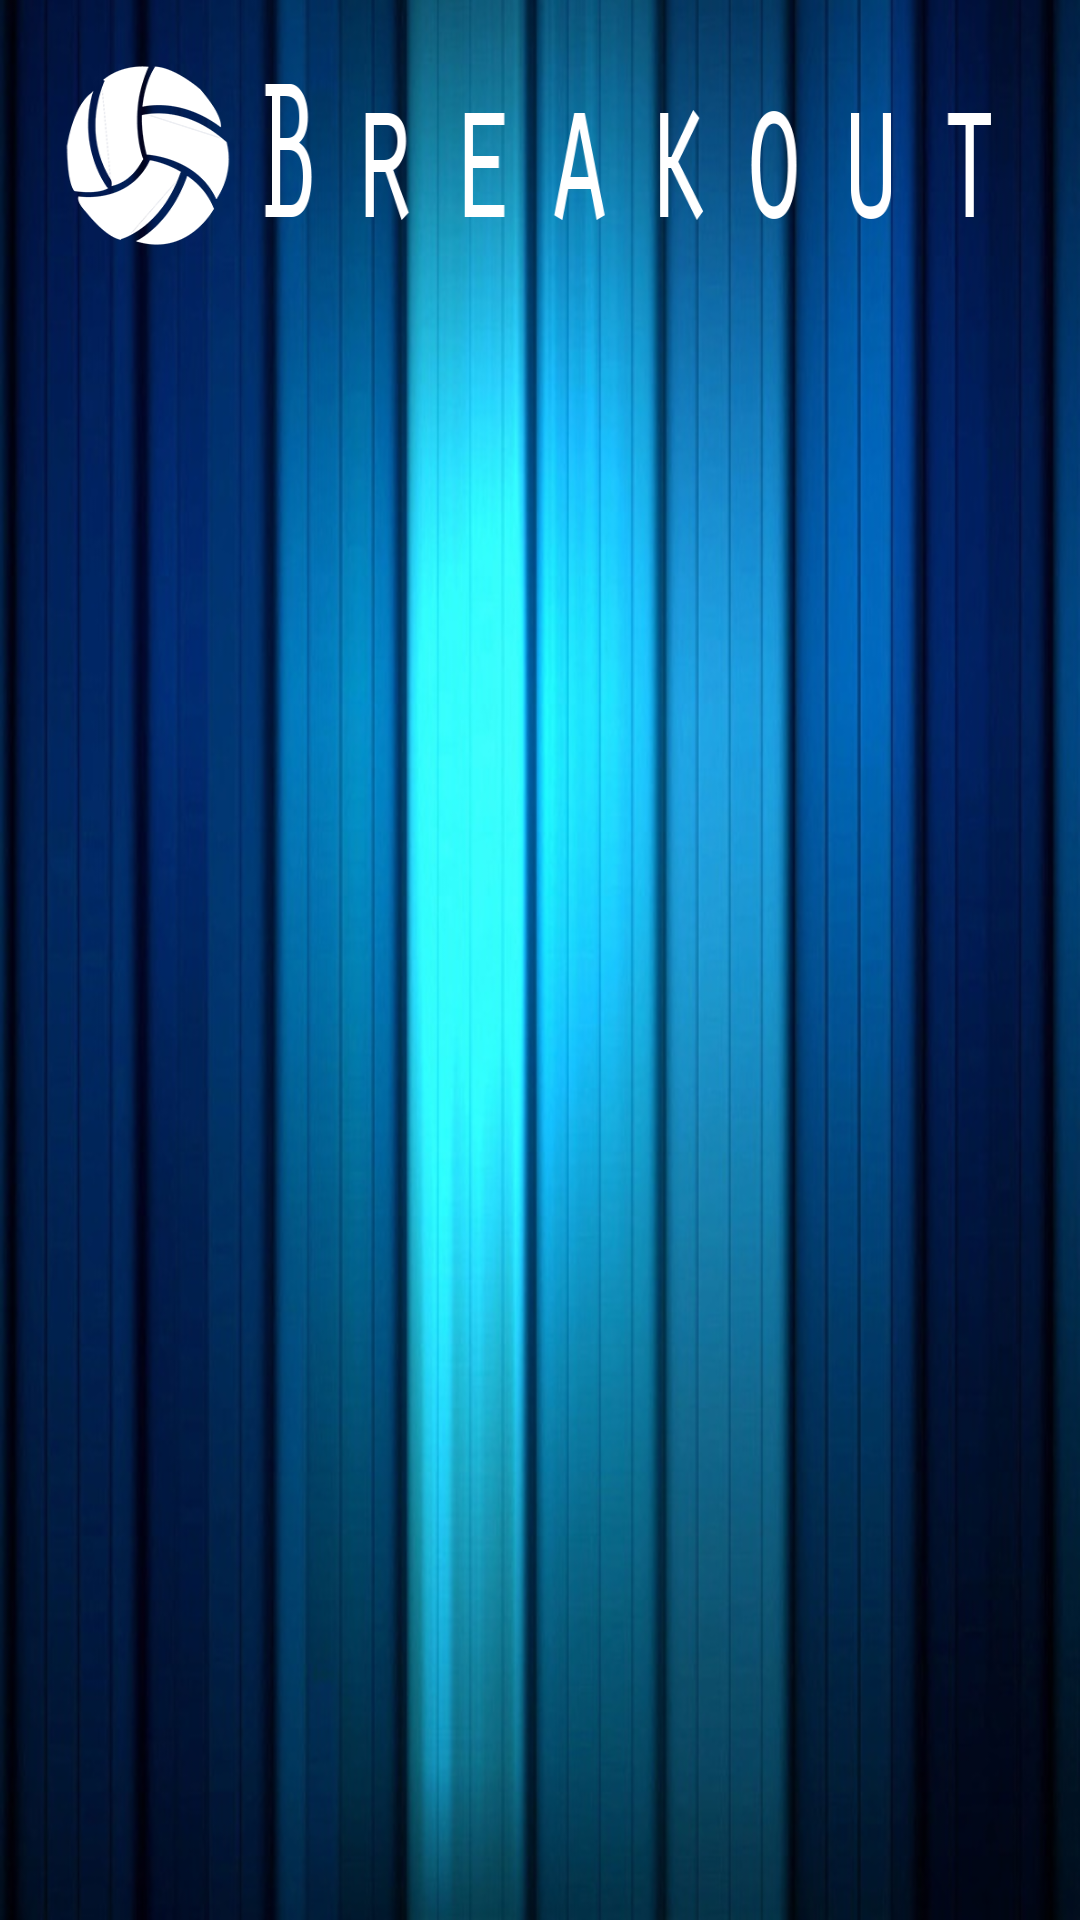

Produce the Android XML layout that renders to this screen, including the resource entries it uses.
<!-- AndroidManifest.xml: application theme AppTheme -->
<!-- res/layout/activity_mapselection.xml -->
<LinearLayout 
    xmlns:android="http://schemas.android.com/apk/res/android"
    xmlns:tools="http://schemas.android.com/tools"
    android:layout_width="match_parent"
    android:layout_height="match_parent"
    android:paddingBottom="@dimen/activity_vertical_margin"
    android:paddingLeft="@dimen/activity_horizontal_margin"
    android:paddingRight="@dimen/activity_horizontal_margin"
    android:paddingTop="@dimen/activity_vertical_margin"
    tools:context="com.unimelb.breakout.activity.WelcomeActivity"
    android:background="@drawable/background"
    android:orientation="vertical">
    
    <ImageView
	    android:layout_width="wrap_content"
	    android:layout_height="wrap_content"
	    android:background="@drawable/logo"
	    android:layout_gravity="center_horizontal"
	    android:contentDescription="@string/logo_description"
    />
    
	<ScrollView
	    android:layout_width="match_parent"
	    android:layout_height="match_parent"
	    android:paddingLeft="80dp"
	    android:paddingRight="80dp"
		>
	    
		<LinearLayout
		    android:id="@+id/maps_collection"
		    android:layout_width="fill_parent"
	        android:layout_height="wrap_content"
	        android:orientation="vertical"
	        android:layout_gravity="center"
	        android:gravity="center"
	        android:layout_marginTop="10dp"
	        android:paddingBottom="10dp" 
	        >		    
		</LinearLayout>
		
	</ScrollView>
	
</LinearLayout>
<!-- resources referenced by this layout -->
<resources>
  <dimen name="activity_horizontal_margin">16dp</dimen>
  <dimen name="activity_vertical_margin">16dp</dimen>
  <!-- drawable background: png bitmap (drawable-hdpi, 476352 bytes) -->
  <string name="logo_description">LOGO</string>
  <style name="AppTheme" parent="android:Theme.Holo.Light.NoActionBar.Fullscreen">
          
      </style>
</resources>
